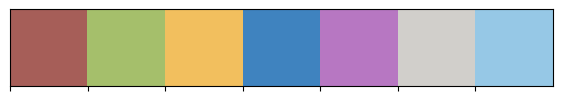

Here is the Python script that generated this plot:
import numpy as np
import seaborn as sns
import matplotlib.pyplot as plt
import matplotlib.colors as plc


class Color:
    linecolor = [{'line': '#1a56db', 'edge': '#0F50A6', 'face': '#5983D9'},
                 {'line': '#046c4e', 'edge': '#1B591F', 'face': '#538C4A'},
                 {'line': '#c81e1e', 'edge': '#f05252', 'face': '#f98080'}]

    # colors = ['#FF3333', '#33FF33', '#FFFF33', '#5555FF', '#B94FFF', '#AAAAAA', '#748690'] # the last one is "unknown"

    colors1 = ['#A65E58', '#A5BF6B', '#F2BF5E', '#3F83BF', '#B777C2', '#D1CFCB']
    colors2 = ['#A65E58', '#A5BF6B', '#F2BF5E', '#3F83BF', '#B777C2', '#D1CFCB', '#96c8e6']
    colors3 = ['#A65E58', '#A5BF6B', '#a6710d', '#F2BF5E', '#3F83BF', '#B777C2', '#D1CFCB', '#96c8e6']  # POC SOC

    colors_mutiWater  = ['#A65E58', '#c18e8a', '#A5BF6B', '#c5d6a0', '#F2BF5E', '#3F83BF', '#c089ca', '#d3acda', '#D1CFCB']
    colors_mutiWater2 = ['#A65E58', '#96c8e6', '#A5BF6B', '#96c8e6', '#F2BF5E', '#3F83BF', '#c089ca', '#96c8e6', '#D1CFCB']  # water

    color_choose = {'Clean': ['#1d4a9f', '#84a7e9'],
                    'Transition': ['#4a9f1d', '#a7e984'],
                    'Event': ['#9f1d4a', '#e984a7']}

    def __init__(self):
        pass

    @staticmethod
    def getColor(num: int = 6, cmap: str = 'jet_r'):
        category_colors = plt.colormaps[cmap](np.linspace(0.1, 0.9, num))

        return [plc.to_hex(category_colors[i]) for i in range(num)]

    @staticmethod
    def palplot(*args, **kwargs):
        sns.palplot(*args, **kwargs)

    @staticmethod
    def adjust_opacity(colors: str | list[str], alpha: float):
        if isinstance(colors, str):
            colors = [colors]

        adjusted_colors = []
        for color in colors:
            # 將顏色轉換為RGB表示
            r, g, b = int(color[1:3], 16), int(color[3:5], 16), int(color[5:7], 16)
            # 調整透明度
            r_new = int(alpha * r + (1 - alpha) * 255)
            g_new = int(alpha * g + (1 - alpha) * 255)
            b_new = int(alpha * b + (1 - alpha) * 255)
            # 轉換為新的色碼
            new_color = '#{:02X}{:02X}{:02X}'.format(r_new, g_new, b_new)
            adjusted_colors.append(new_color)
        return adjusted_colors

    @staticmethod
    def color_maker(obj, cmap='Blues'):
        colors = np.nan_to_num(obj, nan=0)
        colors_alpha = np.where(colors == 0, 0, 1)
        cmap = plt.cm.get_cmap(cmap)  # choose a colormap
        scalar_map = plt.cm.ScalarMappable(cmap=cmap)  # create a scalar map for the colorbar
        scalar_map.set_array(colors)
        return scalar_map, colors


if __name__ == '__main__':
    Color.palplot(Color.colors2)
